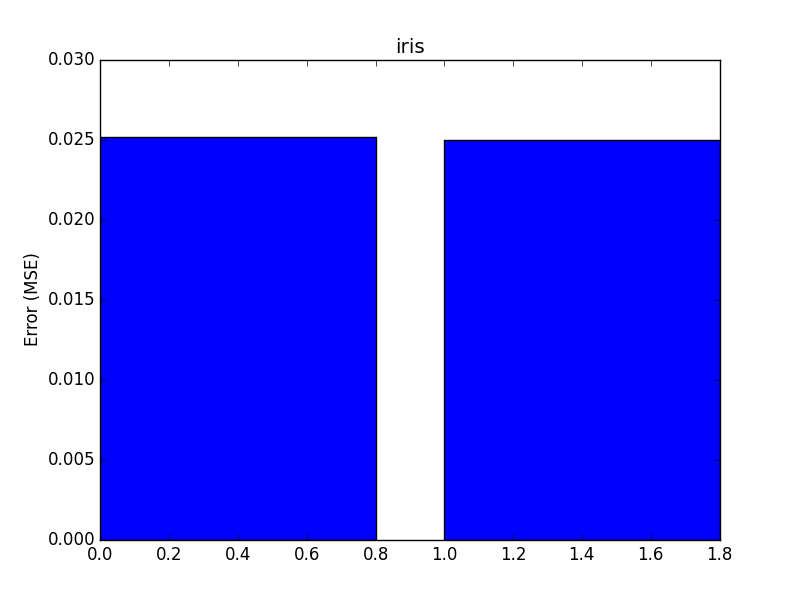

The data file committed next to this chart (first rows):
, avg_test_err, avg_train_err, conv_test_err, conv_train_err, std_test_err, std_train_err
0, 0.02503, 0.0252, 0.6, 0.6, 0.01074, 0.009835
